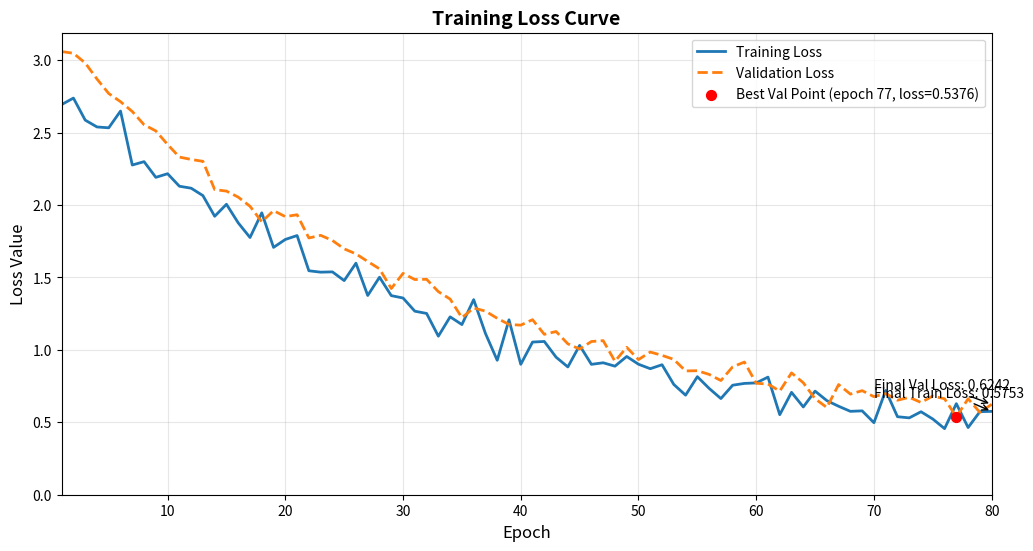
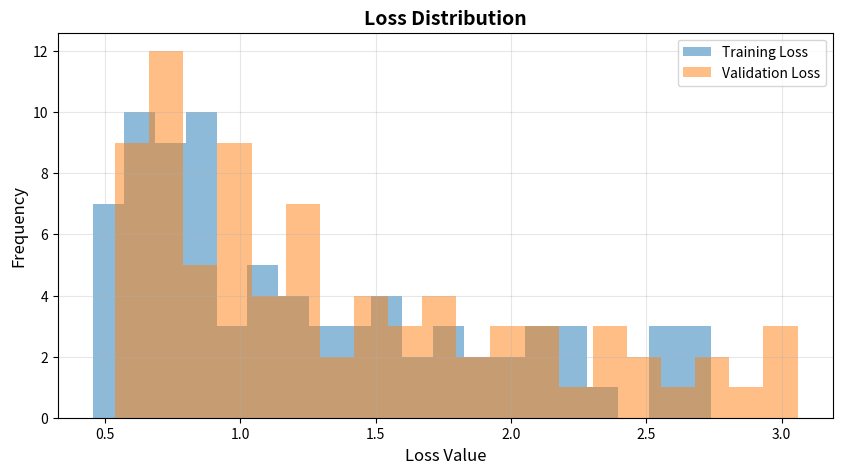

Write Python code to recreate these figures, in order.
"""
训练损失可视化脚本
"""

import numpy as np
import matplotlib.pyplot as plt
import argparse
from pathlib import Path

def generate_synthetic_loss(n_epochs=80):
    """生成模拟的训练损失曲线"""
    # 基础训练损失（模拟下降趋势）
    base_loss = 2.5 * np.exp(-0.03 * np.arange(n_epochs)) + 0.3
    
    # 添加噪声
    noise = np.random.normal(0, 0.08, n_epochs)
    train_loss = base_loss + noise
    
    # 验证损失（略高于训练损失）
    val_loss = base_loss * 1.1 + np.random.normal(0, 0.05, n_epochs)
    
    # EDL损失组件（如果启用EDL）
    kl_loss = 0.5 * np.exp(-0.05 * np.arange(n_epochs)) + 0.02
    ce_loss = 1.5 * np.exp(-0.04 * np.arange(n_epochs)) + 0.2
    
    return train_loss, val_loss, kl_loss, ce_loss

def plot_loss_curves(train_loss, val_loss, kl_loss=None, ce_loss=None, save_path=None):
    """绘制损失曲线"""
    n_epochs = len(train_loss)
    epochs = np.arange(1, n_epochs + 1)
    
    plt.figure(figsize=(12, 6))
    
    # 主损失曲线
    plt.plot(epochs, train_loss, label='Training Loss', color='#1f77b4', linewidth=2)
    plt.plot(epochs, val_loss, label='Validation Loss', color='#ff7f0e', linewidth=2, linestyle='--')
    
    # EDL损失组件
    if kl_loss is not None:
        plt.plot(epochs, kl_loss, label='KL Loss', color='#2ca02c', linewidth=1.5, alpha=0.7)
    if ce_loss is not None:
        plt.plot(epochs, ce_loss, label='CE Loss', color='#d62728', linewidth=1.5, alpha=0.7)
    
    # 标注最佳验证点
    best_epoch = np.argmin(val_loss) + 1
    best_val_loss = val_loss[np.argmin(val_loss)]
    plt.scatter(best_epoch, best_val_loss, color='red', s=50, zorder=5, 
                label=f'Best Val Point (epoch {best_epoch}, loss={best_val_loss:.4f})')
    
    # 设置图表属性
    plt.title('Training Loss Curve', fontsize=14, fontweight='bold')
    plt.xlabel('Epoch', fontsize=12)
    plt.ylabel('Loss Value', fontsize=12)
    plt.grid(True, alpha=0.3)
    plt.legend(fontsize=10)
    plt.xlim(1, n_epochs)
    plt.ylim(bottom=0)
    
    # 添加注释
    plt.annotate(f'Final Train Loss: {train_loss[-1]:.4f}', 
                 xy=(n_epochs, train_loss[-1]), 
                 xytext=(n_epochs-10, train_loss[-1]+0.1),
                 arrowprops=dict(arrowstyle='->'))
    
    plt.annotate(f'Final Val Loss: {val_loss[-1]:.4f}', 
                 xy=(n_epochs, val_loss[-1]), 
                 xytext=(n_epochs-10, val_loss[-1]+0.1),
                 arrowprops=dict(arrowstyle='->'))
    
    if save_path:
        plt.savefig(save_path, dpi=300, bbox_inches='tight')
        print(f"Loss plot saved to: {save_path}")
    
    plt.show()

def plot_loss_distribution(train_loss, val_loss, save_path=None):
    """绘制损失分布直方图"""
    plt.figure(figsize=(10, 5))
    
    plt.hist(train_loss, bins=20, alpha=0.5, label='Training Loss', color='#1f77b4')
    plt.hist(val_loss, bins=20, alpha=0.5, label='Validation Loss', color='#ff7f0e')
    
    plt.title('Loss Distribution', fontsize=14, fontweight='bold')
    plt.xlabel('Loss Value', fontsize=12)
    plt.ylabel('Frequency', fontsize=12)
    plt.legend(fontsize=10)
    plt.grid(True, alpha=0.3)
    
    if save_path:
        plt.savefig(save_path.replace('.png', '_dist.png'), dpi=300, bbox_inches='tight')
    
    plt.show()

def plot_metrics(metrics, save_path=None):
    """绘制评估指标曲线"""
    n_epochs = len(metrics['train_miou'])
    epochs = np.arange(1, n_epochs + 1)
    
    plt.figure(figsize=(12, 6))
    
    plt.plot(epochs, metrics['train_miou'], label='Train mIoU', color='#1f77b4', linewidth=2)
    plt.plot(epochs, metrics['val_miou'], label='Val mIoU', color='#ff7f0e', linewidth=2, linestyle='--')
    plt.plot(epochs, metrics['train_oa'], label='Train OA', color='#2ca02c', linewidth=1.5)
    plt.plot(epochs, metrics['val_oa'], label='Val OA', color='#d62728', linewidth=1.5, linestyle='--')
    
    plt.title('Model Evaluation Metrics', fontsize=14, fontweight='bold')
    plt.xlabel('Epoch', fontsize=12)
    plt.ylabel('Metric Value', fontsize=12)
    plt.grid(True, alpha=0.3)
    plt.legend(fontsize=10)
    plt.xlim(1, n_epochs)
    plt.ylim(0, 1)
    
    if save_path:
        plt.savefig(save_path.replace('.png', '_metrics.png'), dpi=300, bbox_inches='tight')
    
    plt.show()

def generate_metrics(n_epochs=80):
    """生成模拟的评估指标"""
    base_miou = 0.3 + 0.6 * (1 - np.exp(-0.04 * np.arange(n_epochs)))
    base_oa = 0.4 + 0.55 * (1 - np.exp(-0.03 * np.arange(n_epochs)))
    
    return {
        'train_miou': base_miou + np.random.normal(0, 0.02, n_epochs),
        'val_miou': base_miou * 0.95 + np.random.normal(0, 0.015, n_epochs),
        'train_oa': base_oa + np.random.normal(0, 0.015, n_epochs),
        'val_oa': base_oa * 0.95 + np.random.normal(0, 0.01, n_epochs)
    }

def main():
    parser = argparse.ArgumentParser(description="Plot training loss curves")
    parser.add_argument("--epochs", type=int, default=80, help="Number of epochs")
    parser.add_argument("--save", type=str, default=None, help="Save path")
    parser.add_argument("--edl", action="store_true", help="Show EDL loss components")
    parser.add_argument("--metrics", action="store_true", help="Show evaluation metrics")
    args = parser.parse_args()
    
    # Generate synthetic data
    train_loss, val_loss, kl_loss, ce_loss = generate_synthetic_loss(args.epochs)
    
    # Plot loss curves
    edl_losses = (kl_loss, ce_loss) if args.edl else (None, None)
    save_path = args.save if args.save else 'loss_plot.png'
    plot_loss_curves(train_loss, val_loss, *edl_losses, save_path=save_path)
    
    # Plot loss distribution
    plot_loss_distribution(train_loss, val_loss, save_path=save_path)
    
    # Plot metrics
    if args.metrics:
        metrics = generate_metrics(args.epochs)
        plot_metrics(metrics, save_path=save_path)

if __name__ == "__main__":
    main()
